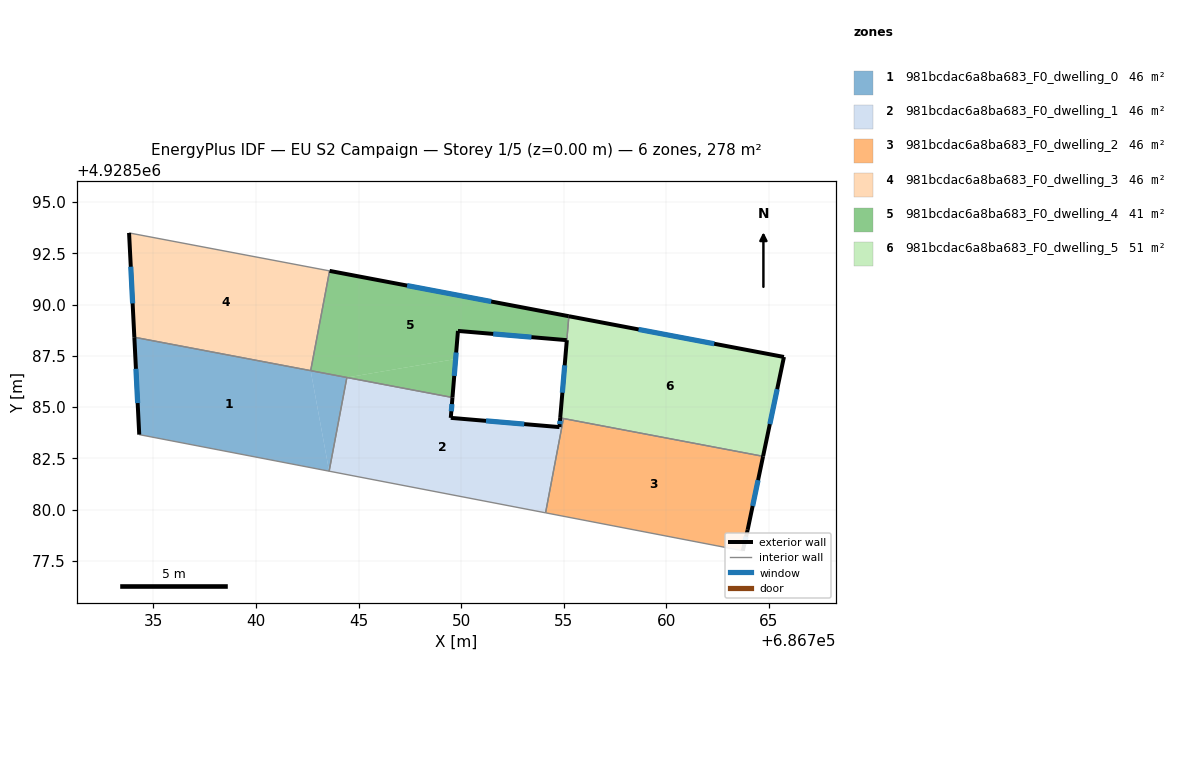
=== STOREY PLAN SPEC (per zone: floor XY polygon, exterior-wall plan segments, windows/doors) ===
zone 1: 981bcdac6a8ba683_F0_dwelling_0  (46.3 m²)
  floor: (686742.67, 4928586.78) (686743.57, 4928581.87) (686734.30, 4928583.66) (686734.07, 4928588.41)
  floor: (686744.43, 4928586.44) (686743.57, 4928581.87) (686742.67, 4928586.78)
  exterior wall: (686734.07, 4928588.41) – (686734.31, 4928583.66)  [4.8 m]
    window: (686734.14, 4928586.87) – (686734.23, 4928585.20)  [1.8 m²]
  interior walls: 4
zone 2: 981bcdac6a8ba683_F0_dwelling_1  (46.3 m²)
  floor: (686754.84, 4928584.47) (686754.99, 4928584.44) (686754.12, 4928579.84) (686743.57, 4928581.87) (686744.43, 4928586.44) (686749.58, 4928585.47) (686749.50, 4928584.47) (686754.80, 4928584.02)
  exterior wall: (686749.50, 4928584.47) – (686749.58, 4928585.47)  [1.0 m]
    window: (686749.53, 4928584.80) – (686749.55, 4928585.15)  [0.4 m²]
  exterior wall: (686754.80, 4928584.02) – (686749.50, 4928584.47)  [5.3 m]
    window: (686753.08, 4928584.17) – (686751.22, 4928584.33)  [2.0 m²]
  exterior wall: (686754.80, 4928584.02) – (686754.84, 4928584.47)  [0.4 m]
    window: (686754.81, 4928584.17) – (686754.82, 4928584.33)  [0.2 m²]
  interior walls: 5
zone 3: 981bcdac6a8ba683_F0_dwelling_2  (46.3 m²)
  floor: (686764.73, 4928582.60) (686763.98, 4928579.01) (686763.74, 4928577.99) (686754.12, 4928579.84) (686754.99, 4928584.44)
  exterior wall: (686763.98, 4928579.01) – (686764.73, 4928582.60)  [3.7 m]
    window: (686764.22, 4928580.18) – (686764.49, 4928581.44)  [1.4 m²]
  exterior wall: (686763.74, 4928577.99) – (686763.98, 4928579.01)  [1.0 m]
    window: (686763.82, 4928578.32) – (686763.90, 4928578.68)  [0.4 m²]
  interior walls: 3
zone 4: 981bcdac6a8ba683_F0_dwelling_3  (46.3 m²)
  floor: (686743.59, 4928591.64) (686742.67, 4928586.78) (686734.07, 4928588.41) (686733.81, 4928593.49)
  exterior wall: (686733.81, 4928593.49) – (686734.07, 4928588.41)  [5.1 m]
    window: (686733.89, 4928591.84) – (686733.98, 4928590.06)  [1.9 m²]
  interior walls: 3
zone 5: 981bcdac6a8ba683_F0_dwelling_4  (41.3 m²)
  floor: (686755.25, 4928589.43) (686755.15, 4928588.26) (686749.85, 4928588.71) (686749.74, 4928587.34) (686744.43, 4928586.44) (686742.67, 4928586.78) (686743.59, 4928591.64)
  floor: (686749.74, 4928587.34) (686749.58, 4928585.47) (686744.43, 4928586.44)
  exterior wall: (686755.25, 4928589.43) – (686743.59, 4928591.64)  [11.9 m]
    window: (686751.47, 4928590.15) – (686747.37, 4928590.93)  [4.4 m²]
  exterior wall: (686749.85, 4928588.71) – (686755.15, 4928588.26)  [5.3 m]
    window: (686751.57, 4928588.57) – (686753.43, 4928588.41)  [2.0 m²]
  exterior wall: (686749.58, 4928585.47) – (686749.85, 4928588.71)  [3.3 m]
    window: (686749.67, 4928586.52) – (686749.76, 4928587.66)  [1.2 m²]
  interior walls: 4
zone 6: 981bcdac6a8ba683_F0_dwelling_5  (51.4 m²)
  floor: (686765.75, 4928587.44) (686764.73, 4928582.60) (686754.84, 4928584.47) (686755.26, 4928589.43)
  exterior wall: (686765.75, 4928587.44) – (686755.26, 4928589.43)  [10.7 m]
    window: (686762.35, 4928588.09) – (686758.66, 4928588.79)  [4.0 m²]
  exterior wall: (686764.73, 4928582.60) – (686765.75, 4928587.44)  [5.0 m]
    window: (686765.06, 4928584.17) – (686765.42, 4928585.87)  [1.8 m²]
  exterior wall: (686755.16, 4928588.26) – (686754.84, 4928584.47)  [3.8 m]
    window: (686755.05, 4928587.03) – (686754.94, 4928585.70)  [1.4 m²]
  interior walls: 3

=== DERIVED (storey summary) ===
Building: EU S2 Campaign
Storey: 1 of 5  (floor level z = 0.00 m)
Storey gross floor area: 277.8 m²
Zones on this storey: 6
  - 981bcdac6a8ba683_F0_dwelling_0: floor 46.3 m²; exterior wall 4.8 m (14.3 m²); 1 window(s) 1.8 m²; WWR 12.4%
  - 981bcdac6a8ba683_F0_dwelling_1: floor 46.3 m²; exterior wall 6.8 m (20.3 m²); 3 window(s) 2.5 m²; WWR 12.4%
  - 981bcdac6a8ba683_F0_dwelling_2: floor 46.3 m²; exterior wall 4.7 m (14.1 m²); 2 window(s) 1.7 m²; WWR 12.4%
  - 981bcdac6a8ba683_F0_dwelling_3: floor 46.3 m²; exterior wall 5.1 m (15.3 m²); 1 window(s) 1.9 m²; WWR 12.4%
  - 981bcdac6a8ba683_F0_dwelling_4: floor 41.3 m²; exterior wall 20.5 m (61.4 m²); 3 window(s) 7.6 m²; WWR 12.4%
  - 981bcdac6a8ba683_F0_dwelling_5: floor 51.4 m²; exterior wall 19.4 m (58.3 m²); 3 window(s) 7.2 m²; WWR 12.4%
Zone adjacency (shared interzone walls):
  - 981bcdac6a8ba683_F0_dwelling_0 ↔ 981bcdac6a8ba683_F0_dwelling_1
  - 981bcdac6a8ba683_F0_dwelling_0 ↔ 981bcdac6a8ba683_F0_dwelling_3
  - 981bcdac6a8ba683_F0_dwelling_0 ↔ 981bcdac6a8ba683_F0_dwelling_4
  - 981bcdac6a8ba683_F0_dwelling_1 ↔ 981bcdac6a8ba683_F0_dwelling_2
  - 981bcdac6a8ba683_F0_dwelling_1 ↔ 981bcdac6a8ba683_F0_dwelling_4
  - 981bcdac6a8ba683_F0_dwelling_1 ↔ 981bcdac6a8ba683_F0_dwelling_5
  - 981bcdac6a8ba683_F0_dwelling_2 ↔ 981bcdac6a8ba683_F0_dwelling_5
  - 981bcdac6a8ba683_F0_dwelling_3 ↔ 981bcdac6a8ba683_F0_dwelling_4
  - 981bcdac6a8ba683_F0_dwelling_4 ↔ 981bcdac6a8ba683_F0_dwelling_5